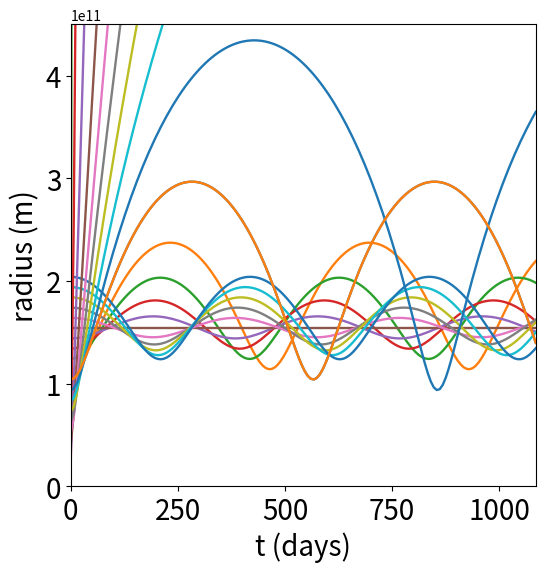

Write the Python code that produced this figure.
import numpy as np
import sympy as sym
import matplotlib.pyplot as plt

#intialize variables for Sun and Earth
a = 0
b = 3.335e7
years = 3
n = years*52
h = 604800
G = 6.6743*10**(-11)
M = 1.9891*10**(30)
m = 5.9722*10**(24)
el = 2.7*10**(40)
rmin = 147.1*10**(9)
rmax = 152.1*10**(9)
theta = 0
t = np.arange(0,years*365-7,7)

#initialize symbols
u1 = sym.symbols('u1')
u2 = sym.symbols('u2')
# el = sym.symbols('el')
# G = sym.symbols('G')
# M = sym.symbols('M')
# m = sym.symbols('m')
# theta = sym.symbols('theta')
#x = sym.symbols('x')
#y = sym.symbols('y')

# #initialize functions
f = el/(m*u1**2)                            #dtheta/dt
du1 = u2                                    #dr/dt
du2 = (el**2/(m**2*u1**3)) - G*M/(u1**2)


def RungeKutta(n,h,r,rdot,theta,f,du1,du2):
    u = np.array([[r],[rdot]])
    the = np.array([theta])
    x = np.array([r*np.cos(theta)])
    y = np.array([r*np.sin(theta)])
    
    for i in np.arange(0,n-1):
        k11 = h*du1.subs(u2,u[1,i])
        k12 = h*du2.subs(u1,u[0,i])
        k13 = h*f.subs(u1,u[0,i])
        
        k21 = h*du1.subs(u2,u[1,i]+k12/2)
        k22 = h*du2.subs(u1,u[0,i]+k11/2)
        k23 = h*f.subs(u1,u[0,i]+k11/2)
        
        k31 = h*du1.subs(u2,u[1,i]+k22/2)
        k32 = h*du2.subs(u1,u[0,i]+k21/2)
        k33 = h*f.subs(u1,u[0,i]+k21/2)
        
        k41 = h*du1.subs(u2,u[1,i]+k32)
        k42 = h*du2.subs(u1,u[0,i]+k31)
        k43 = h*f.subs(u1,u[0,i]+k31)
        
        w1 = u[0,i]+(1/6)*(k11+2*k21+2*k31+k41)
        w2 = u[1,i]+(1/6)*(k12+2*k22+2*k32+k42)
        
        u = np.hstack((u,np.array([[w1],[w2]])))
        the = np.append(the,the[i]+(1/6)*(k13+2*k23+2*k33+k43))
        x = np.append(x,[sym.cos(the[i+1])*u[0,i+1]])
        y = np.append(y,[sym.sin(the[i+1])*u[0,i+1]])
    
    return(u,the,x,y)

# #find the C.P for u1:
u1CP = sym.solve(du2,u1)
u1CP = float(u1CP[0])

#Initialize interval around C.P.
kstep = 1e10
u1interval1 = np.arange(u1CP-5*kstep,u1CP+6*kstep,kstep)
zerointerval = np.linspace(0,u1CP-5*kstep,np.size(u1interval1))
uinterval = np.vstack((u1interval1,zerointerval))

#Time Course Plot
plt.figure(2,figsize=(6,6))

for i in np.arange(0,2):
    for k in np.arange(0,np.size(u1interval1)):

        rdot = 0
        r = uinterval[i,k]
        thet = 0
        rad,angle,x,y = RungeKutta(n,h,r,rdot,thet,f,du1,du2)
        plt.plot(t,rad[0,:], lw = 1.7)
        
plt.xlabel('t (days)', fontsize = '20')
plt.ylabel('radius (m)', fontsize = '20')
plt.tick_params(labelsize = '20')
plt.ylim(0,4.5e11)
plt.xlim(np.min(t),np.max(t))
    
